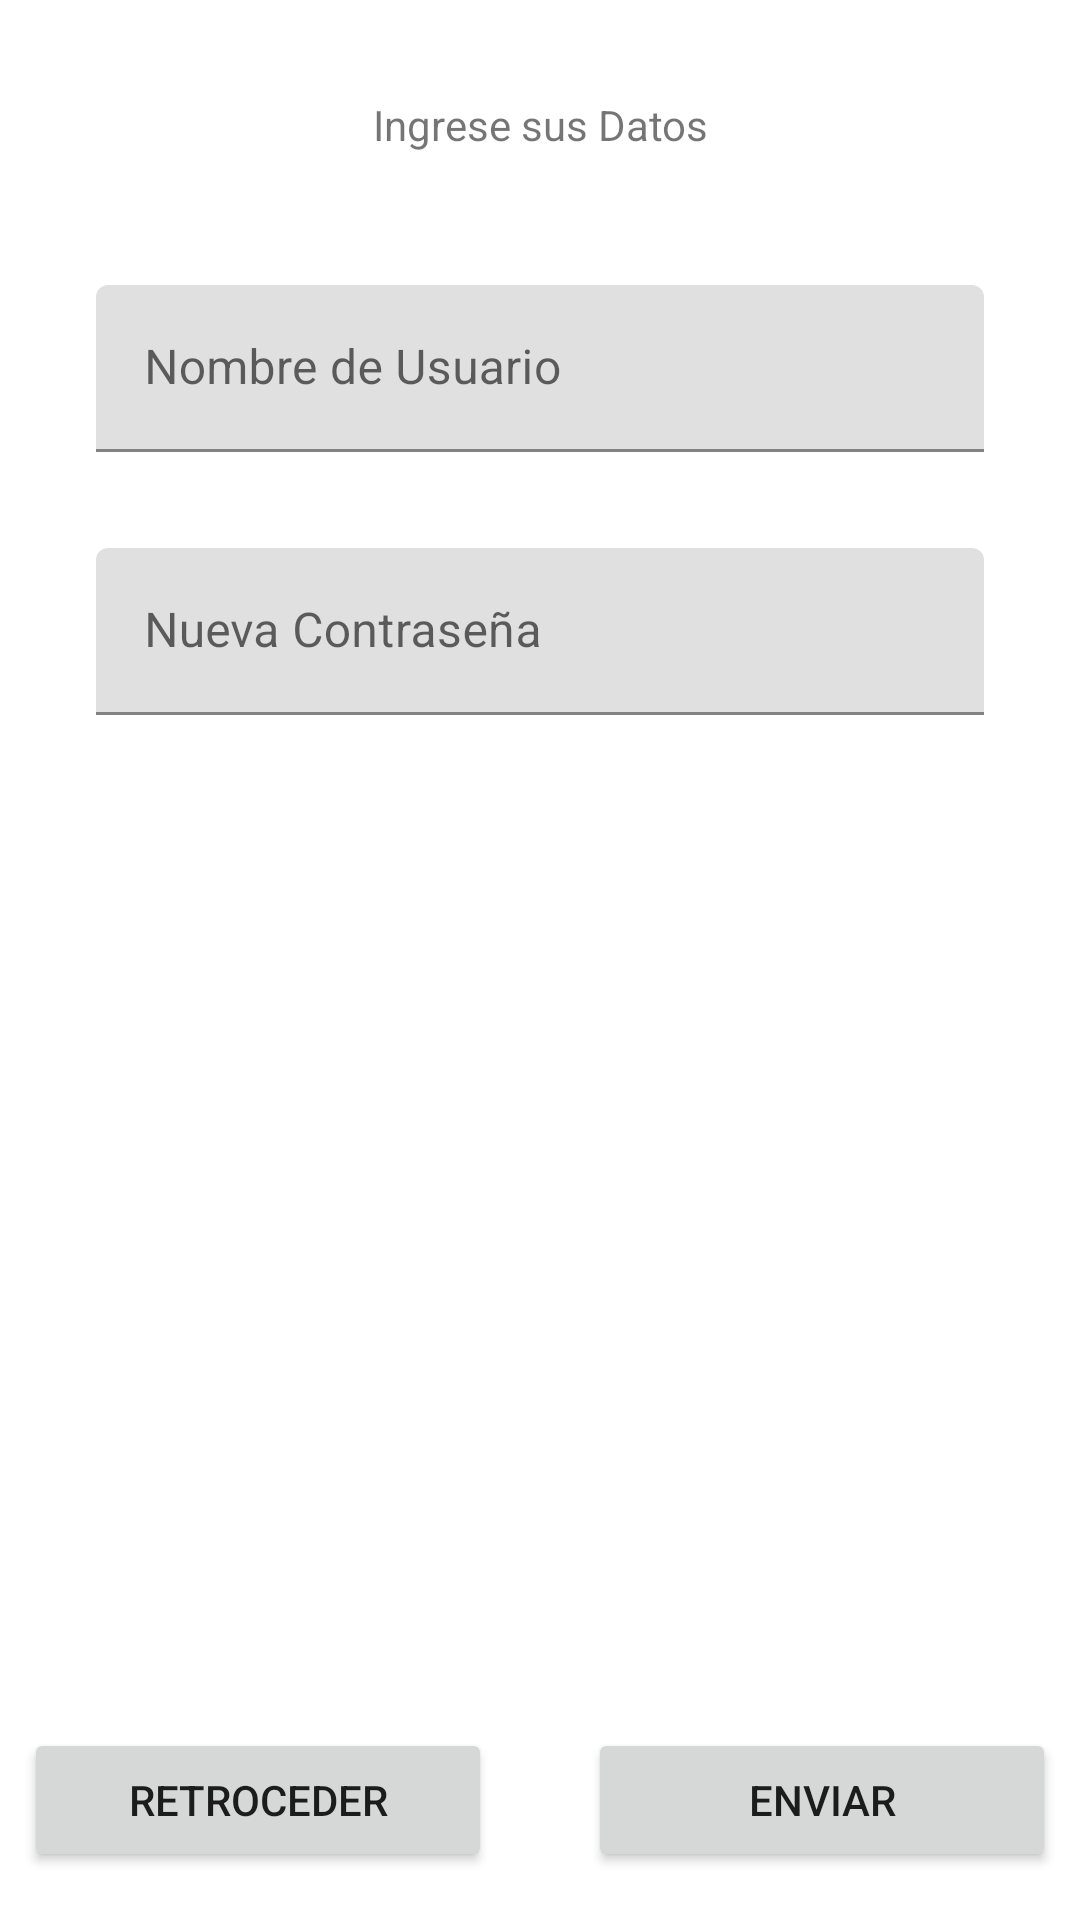

Layout XML and referenced resources for this Android screen:
<!-- AndroidManifest.xml: application theme Theme.MisEventos -->
<!-- res/layout/activity_recuperar_pass.xml -->
<?xml version="1.0" encoding="utf-8"?>
<androidx.constraintlayout.widget.ConstraintLayout xmlns:android="http://schemas.android.com/apk/res/android"
    xmlns:app="http://schemas.android.com/apk/res-auto"
    xmlns:tools="http://schemas.android.com/tools"
    android:layout_width="match_parent"
    android:layout_height="match_parent"
    tools:context=".RecuperarPass">

    <LinearLayout
        android:layout_width="0dp"
        android:layout_height="wrap_content"
        android:layout_marginStart="8dp"
        android:layout_marginEnd="8dp"
        android:layout_marginBottom="16dp"
        android:orientation="horizontal"
        app:layout_constraintBottom_toBottomOf="parent"
        app:layout_constraintEnd_toEndOf="parent"
        app:layout_constraintStart_toStartOf="parent">

        <Button
            android:id="@+id/btnVolver"
            android:layout_width="0dp"
            android:layout_height="wrap_content"
            android:layout_weight="4"
            android:layout_marginRight="16dp"
            android:text="Retroceder" />

        <Button
            android:id="@+id/btnGuardar"
            android:layout_width="0dp"
            android:layout_height="wrap_content"
            android:layout_marginLeft="16dp"
            android:layout_weight="4"
            android:text="Enviar" />
    </LinearLayout>

    <com.google.android.material.textfield.TextInputLayout
        android:id="@+id/tilIngusuario"
        android:layout_width="0dp"
        android:layout_height="wrap_content"
        android:layout_marginStart="32dp"
        android:layout_marginTop="32dp"
        android:layout_marginEnd="32dp"
        app:layout_constraintEnd_toEndOf="parent"
        app:layout_constraintStart_toStartOf="parent"
        app:layout_constraintTop_toBottomOf="@+id/tvIngdatos2">

        <com.google.android.material.textfield.TextInputEditText
            android:layout_width="match_parent"
            android:layout_height="wrap_content"
            android:hint="Nombre de Usuario" />
    </com.google.android.material.textfield.TextInputLayout>

    <com.google.android.material.textfield.TextInputLayout
        android:id="@+id/tilIngnewpass"
        android:layout_width="0dp"
        android:layout_height="wrap_content"
        android:layout_marginStart="32dp"
        android:layout_marginTop="32dp"
        android:layout_marginEnd="32dp"
        app:layout_constraintEnd_toEndOf="parent"
        app:layout_constraintStart_toStartOf="parent"
        app:layout_constraintTop_toBottomOf="@+id/tilIngusuario">

        <com.google.android.material.textfield.TextInputEditText
            android:layout_width="match_parent"
            android:layout_height="wrap_content"
            android:hint="Nueva Contraseña" />
    </com.google.android.material.textfield.TextInputLayout>

    <TextView
        android:id="@+id/tvIngdatos2"
        android:layout_width="211dp"
        android:layout_height="31dp"
        android:layout_marginTop="32dp"
        android:text="Ingrese sus Datos"
        android:textAlignment="center"
        app:layout_constraintEnd_toEndOf="parent"
        app:layout_constraintStart_toStartOf="parent"
        app:layout_constraintTop_toTopOf="parent" />

</androidx.constraintlayout.widget.ConstraintLayout>
<!-- resources referenced by this layout -->
<resources>
  <style name="Theme.MisEventos" parent="Theme.MaterialComponents.DayNight.DarkActionBar">
          
          <item name="colorPrimary">@color/purple_500</item>
          <item name="colorPrimaryVariant">@color/purple_700</item>
          <item name="colorOnPrimary">@color/white</item>
          
          <item name="colorSecondary">@color/teal_200</item>
          <item name="colorSecondaryVariant">@color/teal_700</item>
          <item name="colorOnSecondary">@color/black</item>
          
          <item name="android:statusBarColor" tools:targetApi="l">?attr/colorPrimaryVariant</item>
          
      </style>
  <!-- not gathered from this repository: default colours our renderer supplied (Android Studio template values) -->
  <color name="purple_500">#FF6200EE</color>
  <color name="purple_700">#FF3700B3</color>
  <color name="teal_200">#FF03DAC5</color>
  <color name="teal_700">#FF018786</color>
  <color name="black">#FF000000</color>
  <color name="white">#FFFFFFFF</color>
</resources>
